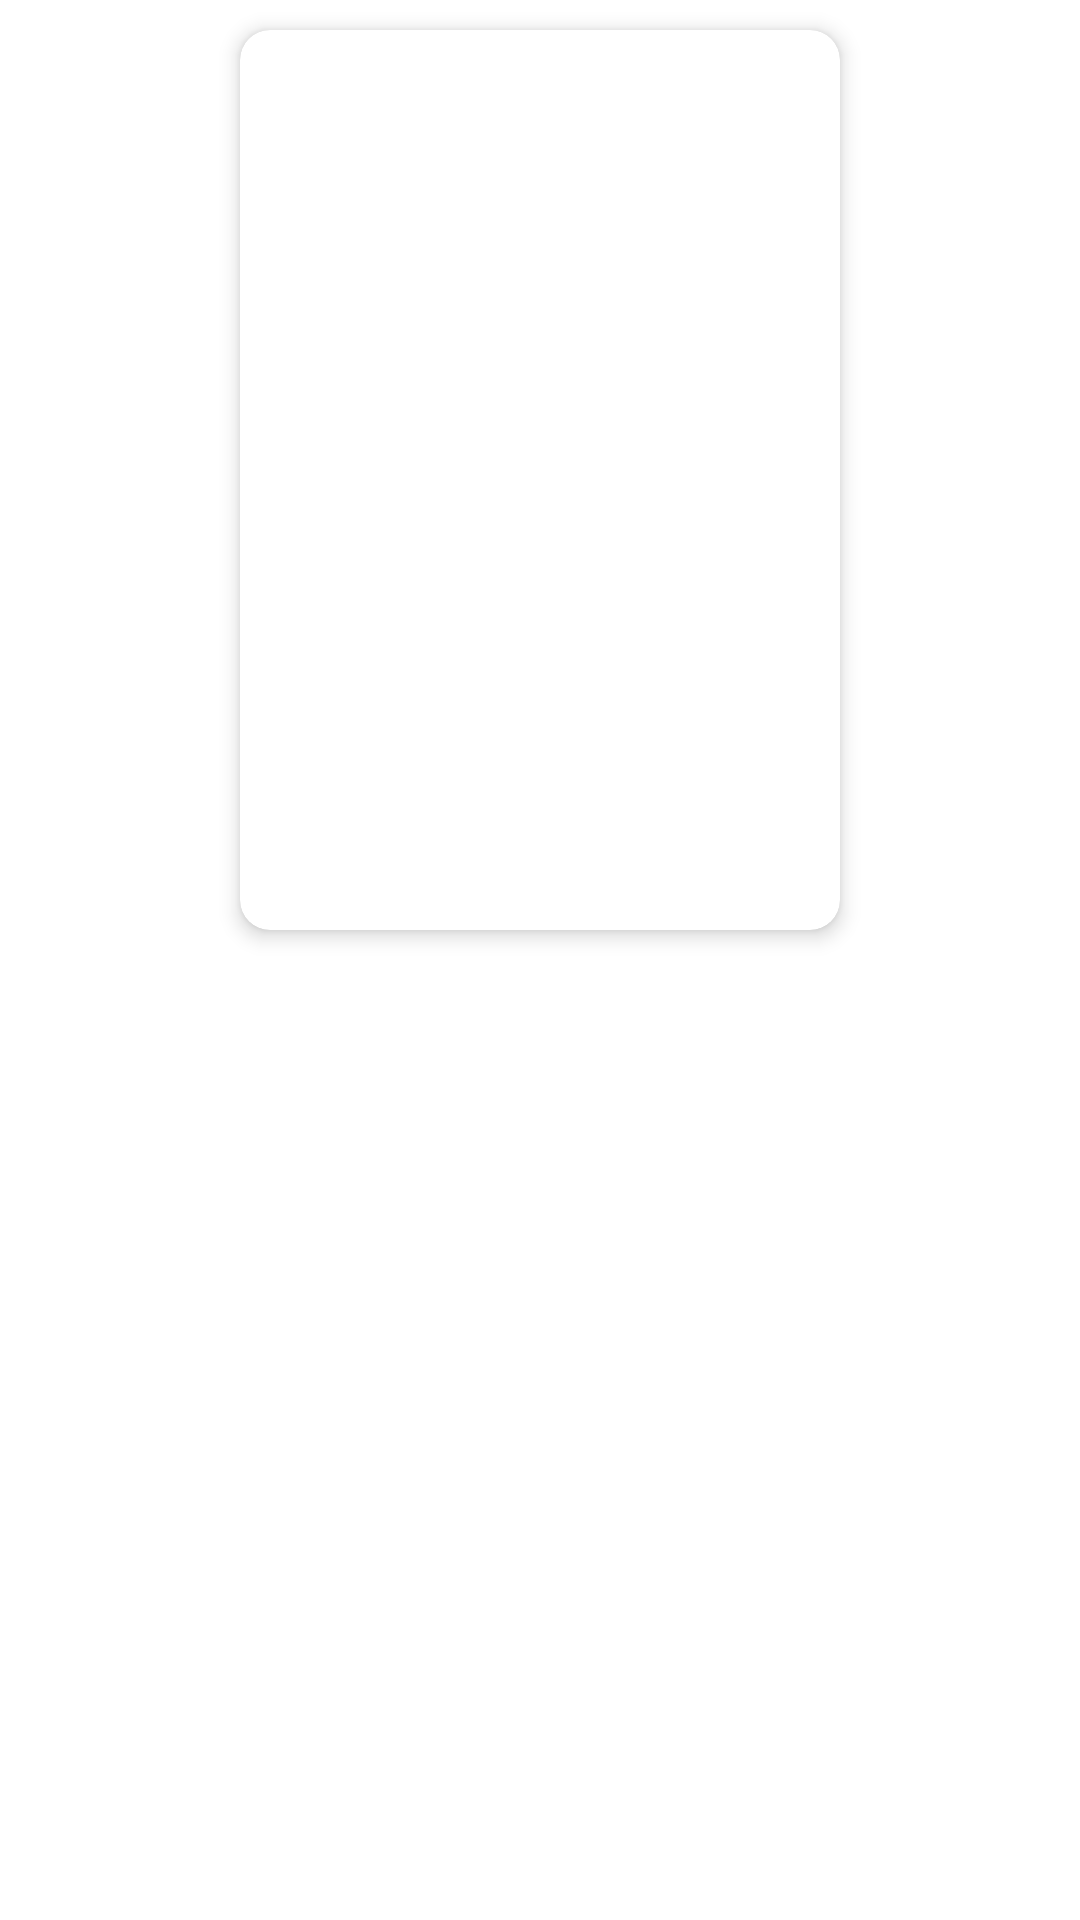

This screen was rendered from an Android layout file. Write that file and the resources it references.
<!-- AndroidManifest.xml: application theme Theme.FlixFusion -->
<!-- res/layout/movie_recycle.xml -->
<?xml version="1.0" encoding="utf-8"?>
<androidx.constraintlayout.widget.ConstraintLayout xmlns:android="http://schemas.android.com/apk/res/android"
    android:layout_width="wrap_content"
    android:layout_height="wrap_content"
    xmlns:app="http://schemas.android.com/apk/res-auto">












    <androidx.cardview.widget.CardView
        android:layout_width="200dp"
        android:layout_height="300dp"
        app:cardCornerRadius="10dp"
        app:cardElevation="4dp"
        app:layout_constraintTop_toTopOf="parent"
        app:layout_constraintEnd_toEndOf="parent"
        app:layout_constraintStart_toStartOf="parent"
        android:layout_margin="10dp">

        <ImageView
            android:id="@+id/mv_image"
            android:layout_width="match_parent"
            android:layout_height="match_parent" />

    </androidx.cardview.widget.CardView>

</androidx.constraintlayout.widget.ConstraintLayout>
<!-- resources referenced by this layout -->
<resources>
  <style name="Theme.FlixFusion" parent="Base.Theme.FlixFusion">
  
      </style>
  <style name="Base.Theme.FlixFusion" parent="Theme.MaterialComponents.DayNight.NoActionBar">
  
          <item name="colorPrimary">@color/black</item>
          <item name="colorPrimaryVariant">@color/dark_gray</item>
          <item name="colorOnPrimary">@color/white</item>
  
      </style>
  <color name="black">#000000</color>
  <color name="dark_gray">#262626</color>
  <color name="white">#FFFFFF</color>
</resources>
